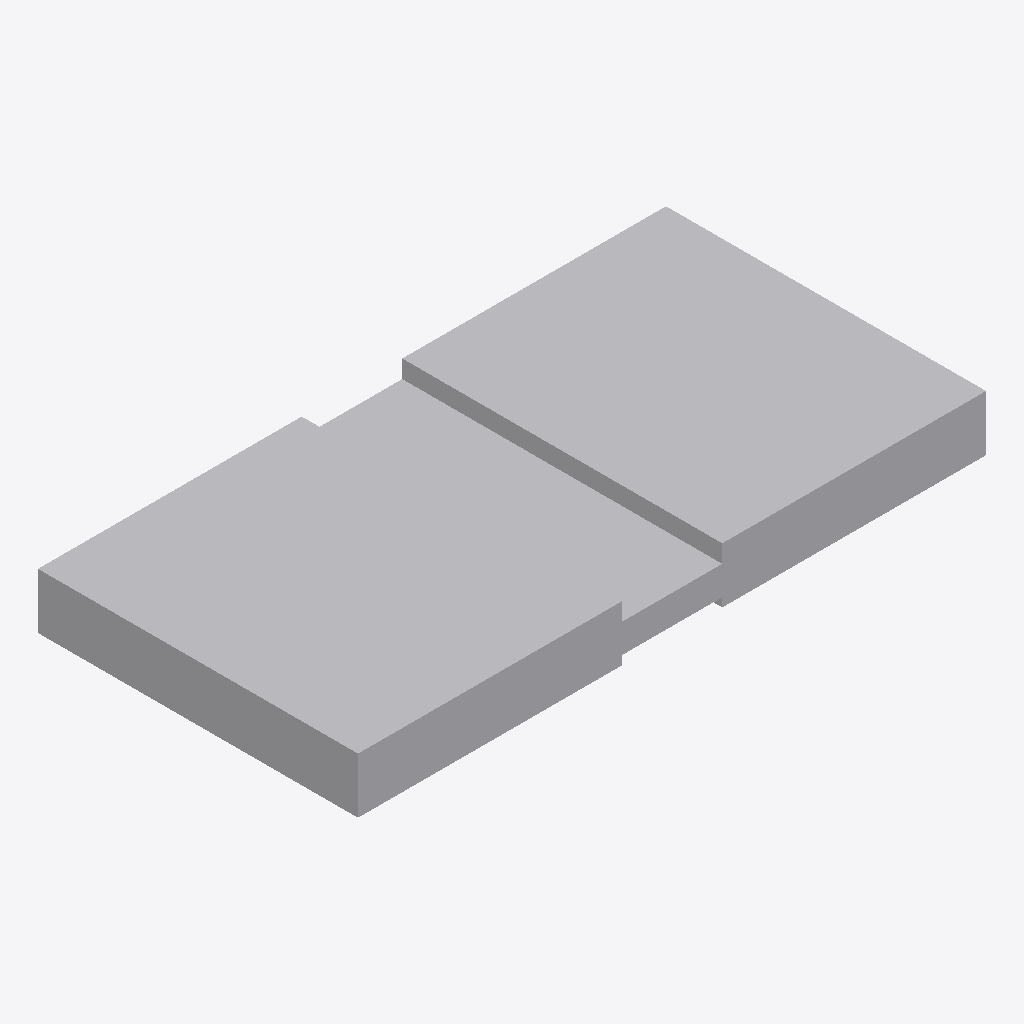
Isometric view of an IFC building model (IFC-SPF (STEP), schema IFC4X3, length unit metre), seen from the south-west, elements coloured by IFC class: 1 other element (light grey).
Extent 5.2 m × 2.6 m × 0.5 m (x, y, z). Elements (1): 1 IfcBuildingElementProxy.

HEADER;
FILE_DESCRIPTION(('ViewDefinition [CoordinationView]'),'2;1');
FILE_NAME('LM3-BDY-P061.ifc','2026-08-30T00:00:00+00:00',('OpenSourceRail'),('OpenSourceRail'),'IfcOpenShell 0.8.5','OpenSourceRail deterministic LM3 product-library','design-reference / not for construction');
FILE_SCHEMA(('IFC4X3'));
ENDSEC;
DATA;
#1=IFCPROJECT('0ElO$H_wnRuO8BrNmnf5FJ',$,'LM3-BDY-P061 — raised bogie-end deck, transition ramp, and removable hatch-frame set','Design-reference geometry and assembly hierarchy only; supplier freeze, released drawings/tolerances, calculations, qualified processes and first-article tests remain mandatory.',$,$,$,(#12),#7);
#2=IFCSITE('2RuRtOcLjVmRS5xtgvKvsN',$,'LM3 product library',$,$,#18,$,$,.ELEMENT.,$,$,$,$,$);
#3=IFCBUILDING('1XsYSRdwPNKwEnZ2AP6KLO',$,'LM3 assembly inspection fixture',$,$,#21,$,$,.ELEMENT.,$,$,$);
#28=IFCBUILDINGELEMENTPROXY('0ZQubRUM1Izw6W00HdBZ0z',$,'raised bogie-end deck, transition ramp, and removable hatch-frame set','Dedicated end-deck fabrications close over each bogie while retaining a gauged PRM transition, inspection hatches, and drainage path.',$,#70,#66,'LM3-BDY-P061',$);
ENDSEC;
